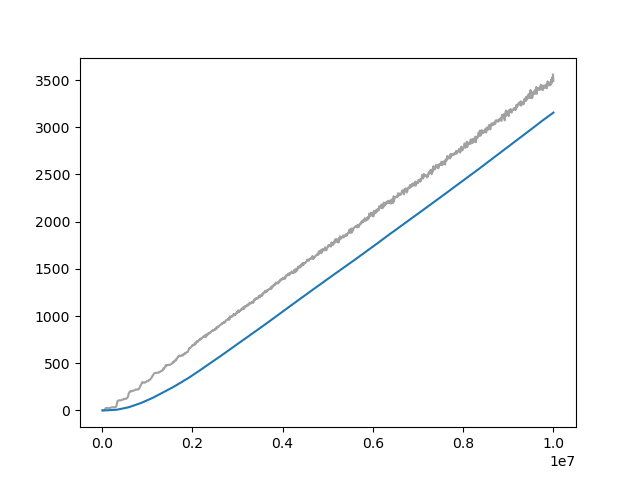

Values plotted in this chart, from the file beside it:
Wall time, Step, Value
1715335285, 10000, 0.0
1715335320, 20000, 0.0
1715335355, 30000, 0.0
1715335390, 40000, 0.0
1715335425, 50000, 0.0
1715335460, 60000, 2.318
1715335493, 70000, 17.09
1715335527, 80000, 24.56
1715335561, 90000, 24.91
1715335595, 100000, 25.0
1715335629, 110000, 25.0
1715335662, 120000, 25.0
1715335697, 130000, 25.0
1715335730, 140000, 25.0
1715335762, 150000, 25.0
1715335795, 160000, 25.0
1715335828, 170000, 25.0
1715335861, 180000, 26.25
1715335896, 190000, 28
1715335929, 200000, 30.8
1715335962, 210000, 31.96
1715335994, 220000, 32.68
1715336026, 230000, 32.48
1715336061, 240000, 32.76
1715336093, 250000, 32.97
1715336127, 260000, 32.34
1715336161, 270000, 33.86
1715336193, 280000, 32.34
1715336227, 290000, 34.03
1715336260, 300000, 34.16
1715336292, 310000, 40.78
1715336325, 320000, 51.01
1715336358, 330000, 78.32
1715336393, 340000, 97.49
1715336427, 350000, 103.3
1715336461, 360000, 103.9
1715336495, 370000, 106.6
1715336529, 380000, 105.7
1715336560, 390000, 107.3
1715336594, 400000, 107
1715336629, 410000, 105.3
1715336661, 420000, 106.6
1715336696, 430000, 109
1715336729, 440000, 110.2
1715336762, 450000, 112.6
1715336796, 460000, 114.8
1715336830, 470000, 117.4
1715336865, 480000, 123.1
1715336898, 490000, 120.9
1715336932, 500000, 120.1
1715336965, 510000, 122.3
1715336998, 520000, 123.7
1715337031, 530000, 123.3
1715337066, 540000, 126.3
1715337099, 550000, 127.7
1715337133, 560000, 132.6
1715337166, 570000, 144.1
1715337201, 580000, 157.1
1715337236, 590000, 180.3
1715337272, 600000, 188.7
... 940 more rows
